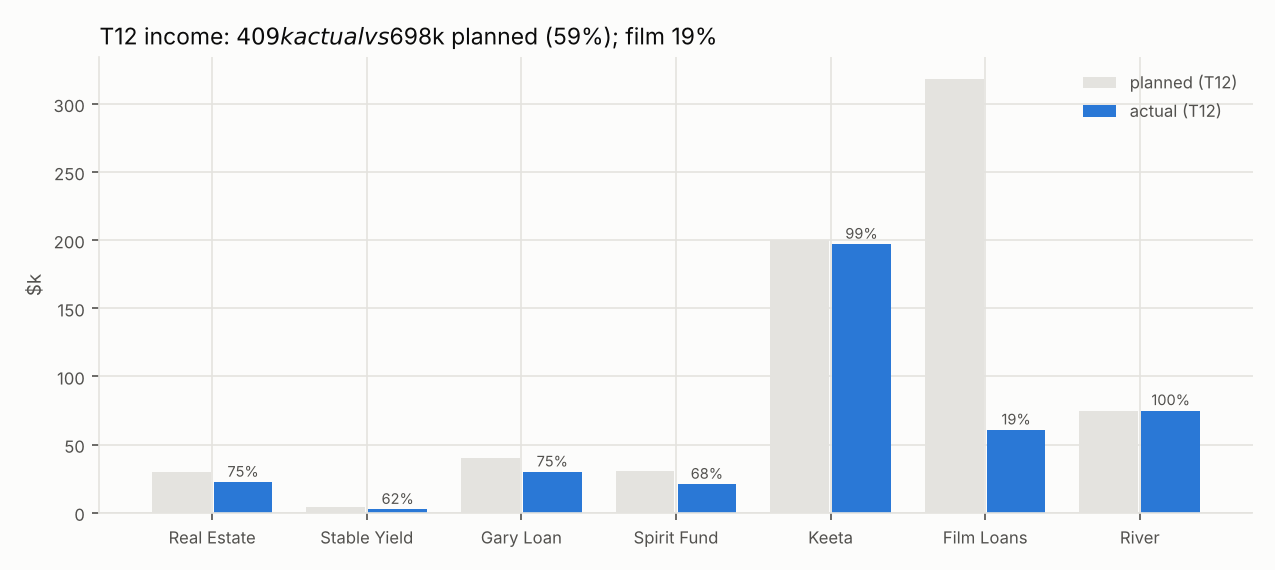

The file beside this chart, header and first rows:
line, planned, actual, actual_over_plan
Real Estate, 30000, 22500, 0.75
Stable Yield, 4000, 2500, 0.625
Gary Loan, 40000, 29997, 0.7499
Spirit Fund, 31000, 21000, 0.6774
Keeta, 200000, 197152, 0.9858
Film Loans, 318400, 60820, 0.191
River, 75000, 75000, 1.0
